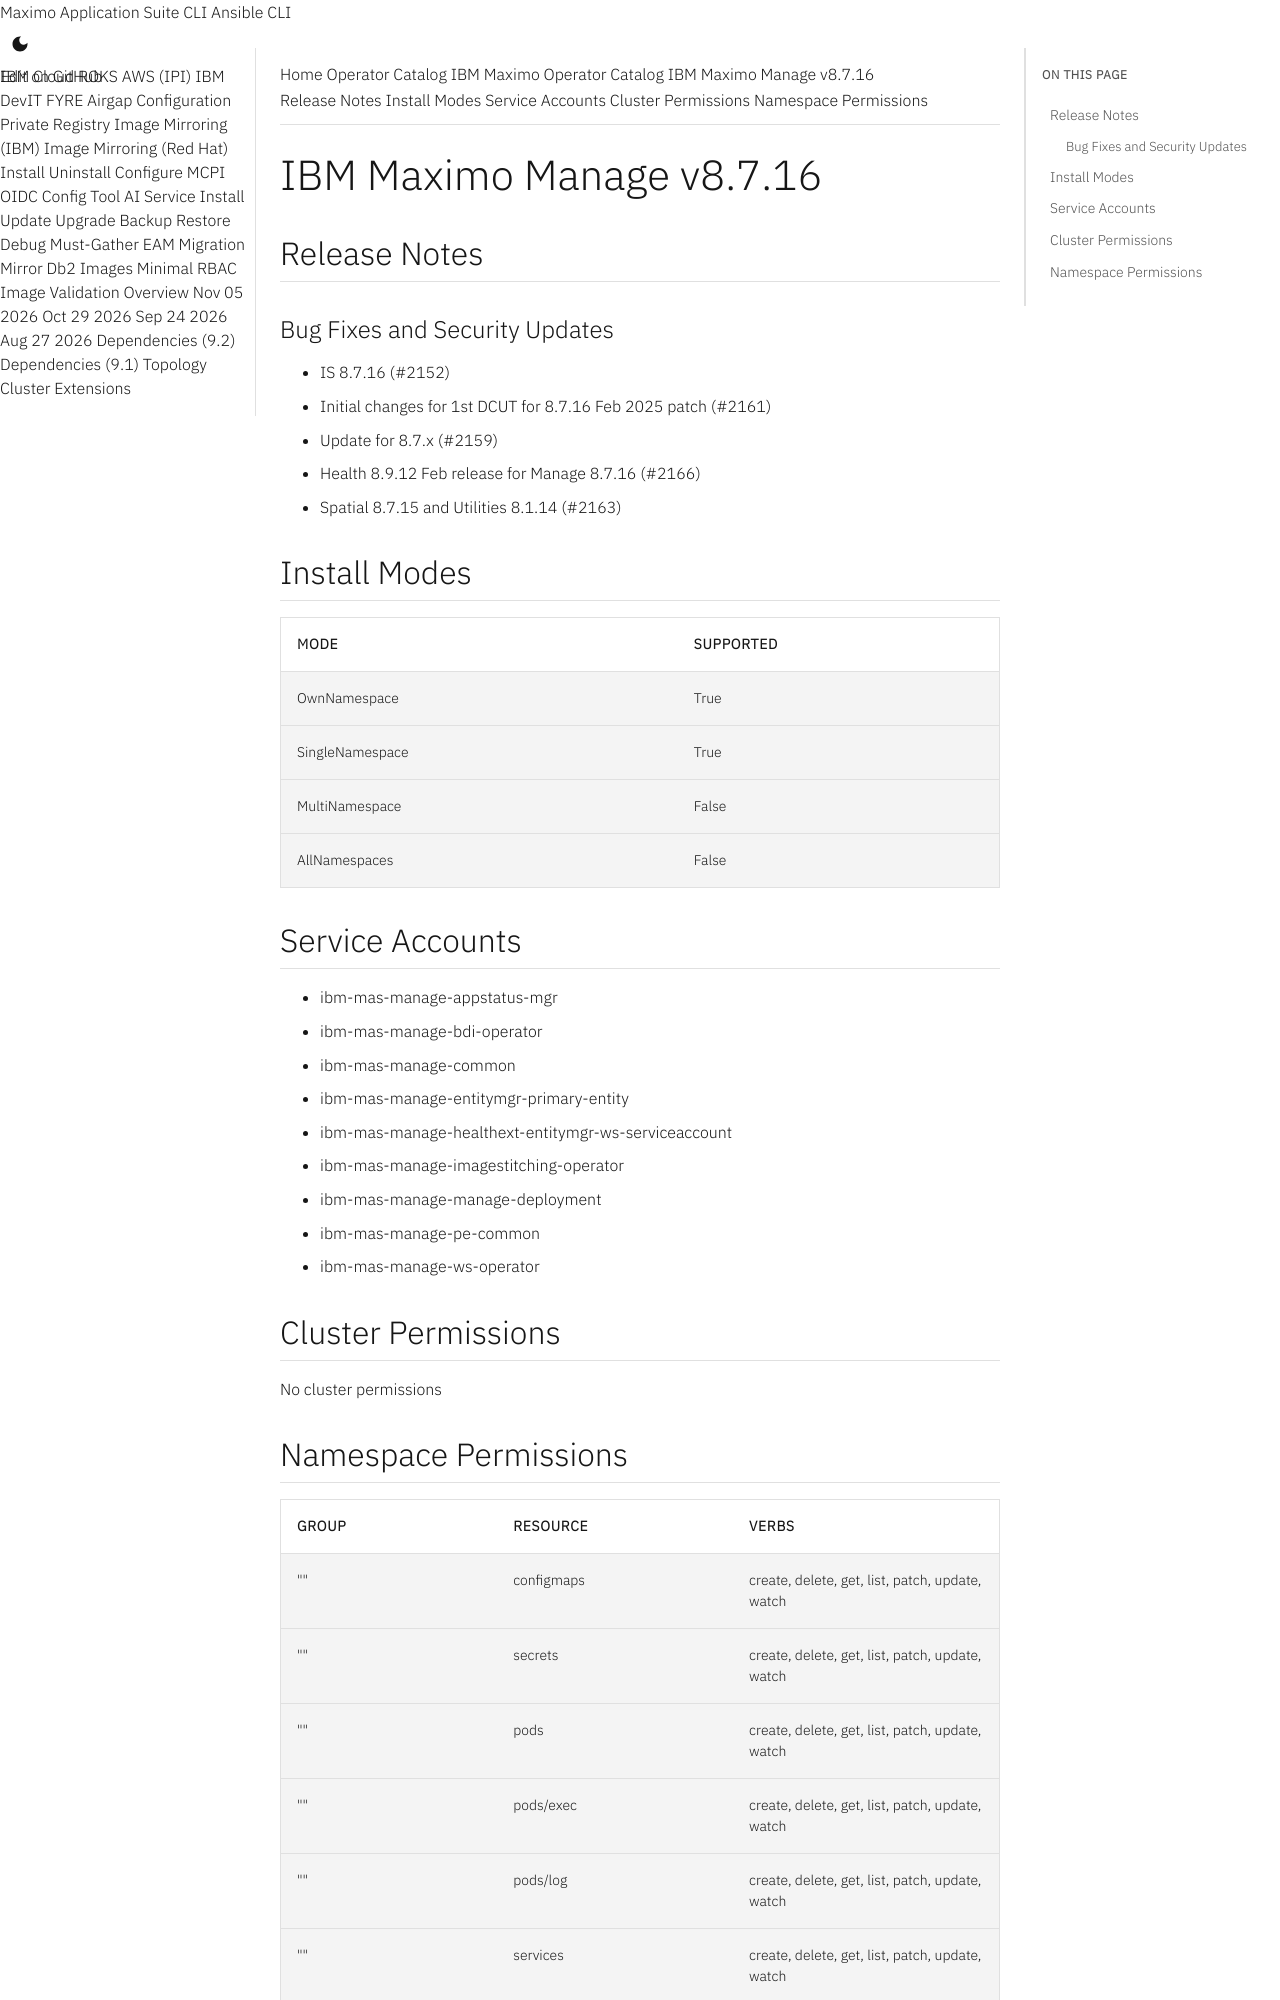

repository: ibm-mas/cli · page: catalogs/packages/ibm-mas-manage/8.7.16/index.html · generator: mkdocs

extra_breadcrumb_title_1: Operator Catalog
extra_breadcrumb_title_2: IBM Maximo Operator Catalog
extra_breadcrumb_url_2: ../../../
nav_title: Operator Catalog

IBM Maximo Manage v8.7.16
================================================================================

Release Notes
--------------------------------------------------------------------------------
### Bug Fixes and Security Updates
- IS 8.7.16 (#2152)
- Initial changes for 1st DCUT for 8.7.16 Feb 2025 patch (#2161)
- Update for 8.7.x (#2159)
- Health 8.9.12 Feb release for Manage 8.7.16 (#2166)
- Spatial 8.7.15 and Utilities 8.1.14 (#2163)

Install Modes
--------------------------------------------------------------------------------
| Mode                 | Supported |
| :------------------- | :-------- |
| OwnNamespace         | True      |
| SingleNamespace      | True      |
| MultiNamespace       | False     |
| AllNamespaces        | False     |

Service Accounts
--------------------------------------------------------------------------------
- ibm-mas-manage-appstatus-mgr
- ibm-mas-manage-bdi-operator
- ibm-mas-manage-common
- ibm-mas-manage-entitymgr-primary-entity
- ibm-mas-manage-healthext-entitymgr-ws-serviceaccount
- ibm-mas-manage-imagestitching-operator
- ibm-mas-manage-manage-deployment
- ibm-mas-manage-pe-common
- ibm-mas-manage-ws-operator

Cluster Permissions
--------------------------------------------------------------------------------
No cluster permissions
